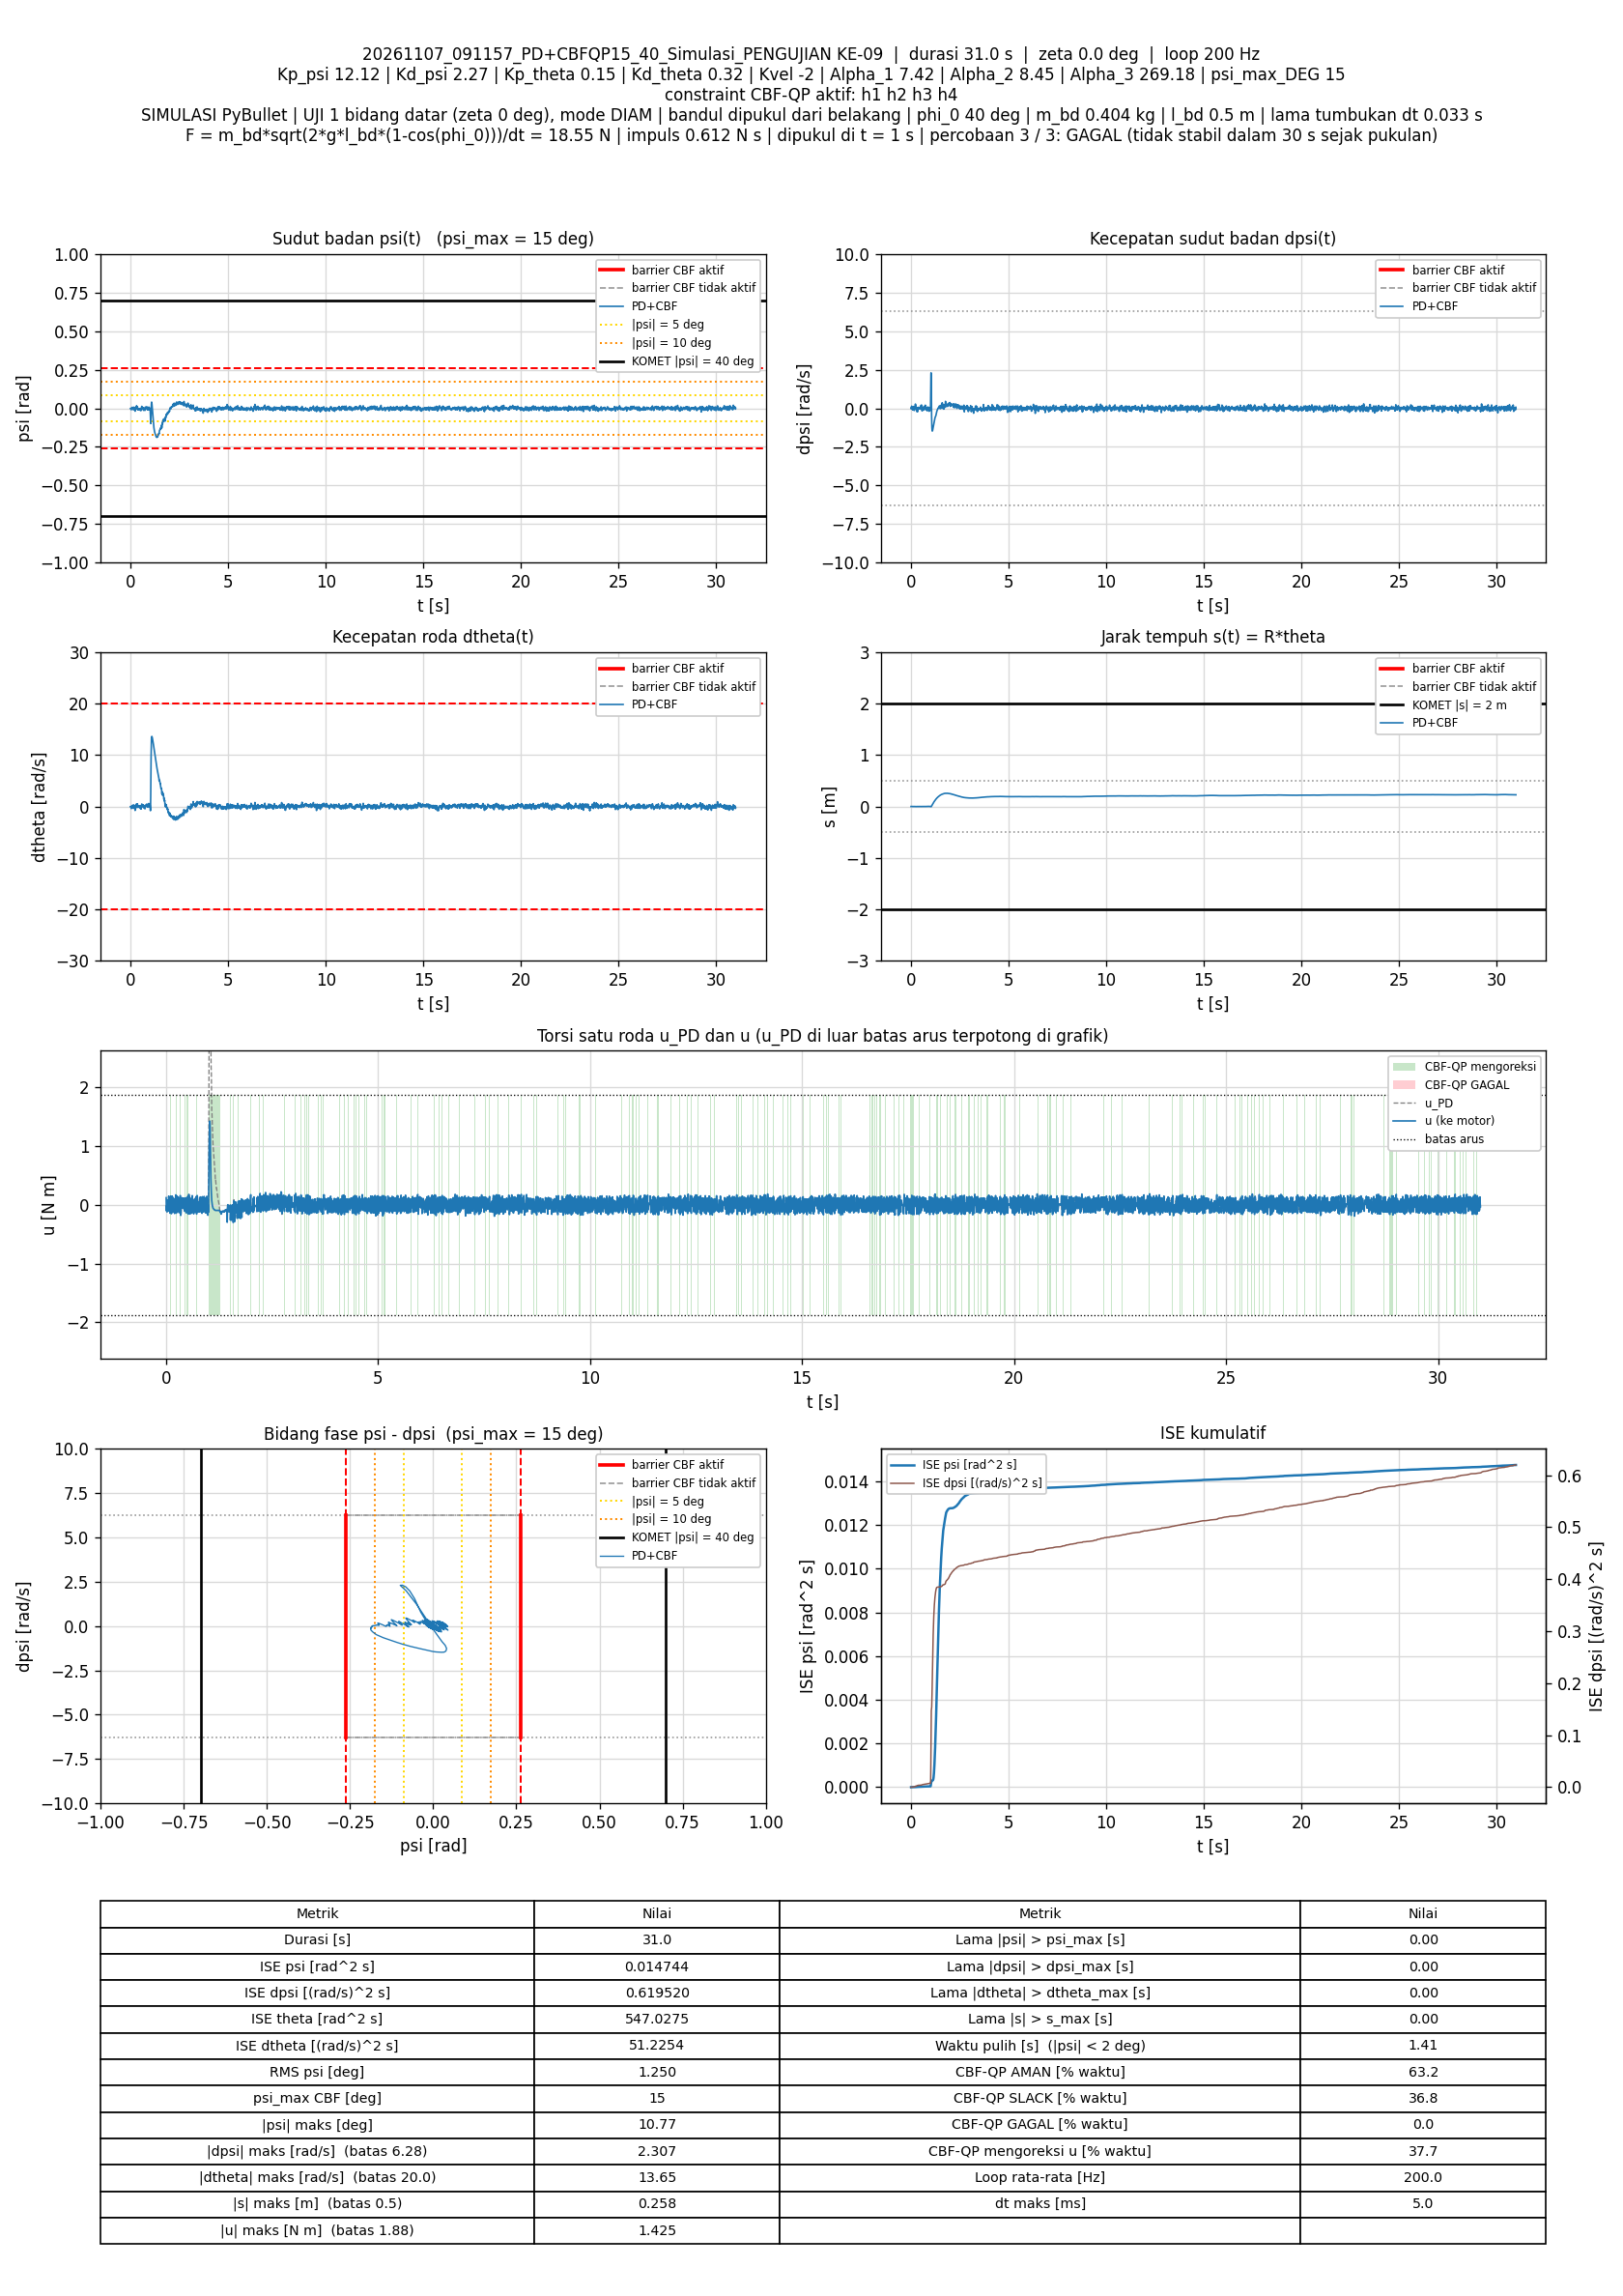

The data file committed next to this chart (first rows):
t_s, theta_rad, dtheta_rad_s, psi_rad, dpsi_rad_s, error_theta, error_dtheta, error_psi, error_dpsi, u_PD_Nm, u_Nm, status_cbf, dorong_N, ISE_theta, ISE_dtheta, ISE_psi, ISE_dpsi, Kp_psi, Kd_psi, Kp_theta, Kd_theta, Kvel, Alpha_1, Alpha_2
0.005, 0.01944, -0.06806, -0.002741, 0.01338, -0.01944, 0.06806, 0.002741, -0.01338, -0.02462, 0.1199, SLACK, 0, 1.8904111e-06, 2.3158884e-05, 3.7571026e-08, 8.9560673e-07, 12.12, 2.27, 0.15, 0.32, -2, 7.42, 8.45
0.01, 0.01761, -0.123, -0.003939, 0.03358, -0.01761, 0.123, 0.003939, -0.03358, -0.01088, -0.1046, SLACK, 0, 3.4416408e-06, 9.8800706e-05, 1.1516615e-07, 6.5337312e-06, 12.12, 2.27, 0.15, 0.32, -2, 7.42, 8.45
0.015, 0.022, 0.04763, 0.0005074, -0.03597, -0.022, -0.04763, -0.0005074, 0.03597, -0.06026, -0.06026, AMAN, 0, 5.8612863e-06, 0.0001101, 1.1645328e-07, 1.3002744e-05, 12.12, 2.27, 0.15, 0.32, -2, 7.42, 8.45
0.02, 0.0179, -0.1022, -0.003382, 0.02419, -0.0179, 0.1022, 0.003382, -0.02419, -0.01877, -0.01877, AMAN, 0, 7.4628813e-06, 0.0001623, 1.7363348e-07, 1.592898e-05, 12.12, 2.27, 0.15, 0.32, -2, 7.42, 8.45
0.025, 0.01493, -0.1839, -0.005349, 0.06365, -0.01493, 0.1839, 0.005349, -0.06365, 0.0208, -0.1216, SLACK, 0, 8.578091e-06, 0.0003315, 3.1671744e-07, 3.6188282e-05, 12.12, 2.27, 0.15, 0.32, -2, 7.42, 8.45
0.03, 0.01328, -0.2154, -0.005653, 0.07125, -0.01328, 0.2154, 0.005653, -0.07125, 0.02428, 0.02428, AMAN, 0, 9.4593877e-06, 0.0005636, 4.7652077e-07, 6.1570792e-05, 12.12, 2.27, 0.15, 0.32, -2, 7.42, 8.45
0.035, 0.007167, -0.3934, -0.009587, 0.1411, -0.007167, 0.3934, 0.009587, -0.1411, 0.07833, 0.07833, AMAN, 0, 9.7161832e-06, 0.001337, 9.360792e-07, 0.0001612, 12.12, 2.27, 0.15, 0.32, -2, 7.42, 8.45
0.04, 0.006296, -0.3644, -0.007915, 0.1274, -0.006296, 0.3644, 0.007915, -0.1274, 0.07669, 0.07669, AMAN, 0, 9.9143584e-06, 0.002001, 1.249352e-06, 0.0002424, 12.12, 2.27, 0.15, 0.32, -2, 7.42, 8.45
0.045, 0.007787, -0.2584, -0.004409, 0.08582, -0.007787, 0.2584, 0.004409, -0.08582, 0.05869, 0.05869, AMAN, 0, 1.0217538e-05, 0.002335, 1.3465515e-06, 0.0002792, 12.12, 2.27, 0.15, 0.32, -2, 7.42, 8.45
0.05, 0.009789, -0.1439, -0.001149, 0.04022, -0.009789, 0.1439, 0.001149, -0.04022, 0.03132, -0.1098, SLACK, 0, 1.0696624e-05, 0.002439, 1.3531507e-06, 0.0002873, 12.12, 2.27, 0.15, 0.32, -2, 7.42, 8.45
0.055, 0.0117, -0.04667, 0.001274, 0.002298, -0.0117, 0.04667, -0.001274, -0.002298, 0.00572, 0.00572, AMAN, 0, 1.1380654e-05, 0.002449, 1.361265e-06, 0.0002873, 12.12, 2.27, 0.15, 0.32, -2, 7.42, 8.45
0.06, 0.006982, -0.1894, -0.002588, 0.06246, -0.006982, 0.1894, 0.002588, -0.06246, 0.04983, 0.04983, AMAN, 0, 1.1624368e-05, 0.002629, 1.3947481e-06, 0.0003068, 12.12, 2.27, 0.15, 0.32, -2, 7.42, 8.45
0.065, 0.006518, -0.1671, -0.001874, 0.05743, -0.006518, 0.1671, 0.001874, -0.05743, 0.05419, 0.1477, SLACK, 0, 1.1836822e-05, 0.002768, 1.4123126e-06, 0.0003233, 12.12, 2.27, 0.15, 0.32, -2, 7.42, 8.45
0.07, 0.007898, -0.08546, 0.0002846, 0.02463, -0.007898, 0.08546, -0.0002846, -0.02463, 0.03202, 0.03202, AMAN, 0, 1.2148749e-05, 0.002805, 1.4127177e-06, 0.0003263, 12.12, 2.27, 0.15, 0.32, -2, 7.42, 8.45
0.075, 0.01364, 0.1372, 0.005643, -0.06339, -0.01364, -0.1372, -0.005643, 0.06339, -0.0316, -0.0316, AMAN, 0, 1.3078754e-05, 0.002899, 1.5719163e-06, 0.0003464, 12.12, 2.27, 0.15, 0.32, -2, 7.42, 8.45
0.08, 0.0157, 0.1955, 0.006468, -0.08366, -0.0157, -0.1955, -0.006468, 0.08366, -0.04896, -0.04896, AMAN, 0, 1.4311367e-05, 0.00309, 1.781077e-06, 0.0003814, 12.12, 2.27, 0.15, 0.32, -2, 7.42, 8.45
0.085, 0.01536, 0.1609, 0.00487, -0.07145, -0.01536, -0.1609, -0.00487, 0.07145, -0.05169, -0.05169, AMAN, 0, 1.549061e-05, 0.003219, 1.8996392e-06, 0.0004069, 12.12, 2.27, 0.15, 0.32, -2, 7.42, 8.45
0.09, 0.01414, 0.1058, 0.002735, -0.04621, -0.01414, -0.1058, -0.002735, 0.04621, -0.0379, 0.1059, SLACK, 0, 1.6490679e-05, 0.003275, 1.937029e-06, 0.0004176, 12.12, 2.27, 0.15, 0.32, -2, 7.42, 8.45
0.095, 0.0125, 0.04005, 0.0006088, -0.0142, -0.0125, -0.04005, -0.0006088, 0.0142, -0.01204, -0.01204, AMAN, 0, 1.7272088e-05, 0.003283, 1.9388822e-06, 0.0004186, 12.12, 2.27, 0.15, 0.32, -2, 7.42, 8.45
0.1, 0.01698, 0.1797, 0.004211, -0.0758, -0.01698, -0.1797, -0.004211, 0.0758, -0.06353, -0.1455, SLACK, 0, 1.8713311e-05, 0.003445, 2.0275319e-06, 0.0004473, 12.12, 2.27, 0.15, 0.32, -2, 7.42, 8.45
0.105, 0.01717, 0.1563, 0.003223, -0.06549, -0.01717, -0.1563, -0.003223, 0.06549, -0.05959, 0.0874, SLACK, 0, 2.0186685e-05, 0.003567, 2.0794837e-06, 0.0004688, 12.12, 2.27, 0.15, 0.32, -2, 7.42, 8.45
0.11, 0.01175, -0.05733, -0.002397, 0.02153, -0.01175, 0.05733, 0.002397, -0.02153, 0.001477, 0.1472, SLACK, 0, 2.0877252e-05, 0.003583, 2.1082114e-06, 0.0004711, 12.12, 2.27, 0.15, 0.32, -2, 7.42, 8.45
0.115, 0.01515, 0.05625, 0.0008962, -0.03194, -0.01515, -0.05625, -0.0008962, 0.03194, -0.04364, -0.04364, AMAN, 0, 2.2025375e-05, 0.003599, 2.1122274e-06, 0.0004762, 12.12, 2.27, 0.15, 0.32, -2, 7.42, 8.45
0.12, 0.02151, 0.2638, 0.005954, -0.1111, -0.02151, -0.2638, -0.005954, 0.1111, -0.09565, -0.09565, AMAN, 0, 2.4339169e-05, 0.003947, 2.2894848e-06, 0.0005379, 12.12, 2.27, 0.15, 0.32, -2, 7.42, 8.45
0.125, 0.02072, 0.197, 0.003574, -0.08415, -0.02072, -0.197, -0.003574, 0.08415, -0.08466, -0.08466, AMAN, 0, 2.6486623e-05, 0.004141, 2.3533492e-06, 0.0005733, 12.12, 2.27, 0.15, 0.32, -2, 7.42, 8.45
0.13, 0.01747, 0.05395, -0.0004965, -0.03055, -0.01747, -0.05395, 0.0004965, 0.03055, -0.0581, -0.1527, SLACK, 0, 2.8012481e-05, 0.004156, 2.3545818e-06, 0.000578, 12.12, 2.27, 0.15, 0.32, -2, 7.42, 8.45
0.135, 0.01402, -0.07172, -0.003846, 0.01783, -0.01402, 0.07172, 0.003846, -0.01783, -0.02909, -0.02909, AMAN, 0, 2.8995226e-05, 0.004181, 2.4285557e-06, 0.0005796, 12.12, 2.27, 0.15, 0.32, -2, 7.42, 8.45
0.14, 0.007393, -0.2908, -0.009091, 0.1104, -0.007393, 0.2908, 0.009091, -0.1104, 0.04743, 0.1421, SLACK, 0, 2.9268478e-05, 0.004604, 2.8418017e-06, 0.0006406, 12.12, 2.27, 0.15, 0.32, -2, 7.42, 8.45
0.145, 0.004752, -0.343, -0.009534, 0.1226, -0.004752, 0.343, 0.009534, -0.1226, 0.0529, 0.0529, AMAN, 0, 2.9381378e-05, 0.005192, 3.2962495e-06, 0.0007157, 12.12, 2.27, 0.15, 0.32, -2, 7.42, 8.45
0.15, 0.008997, -0.1468, -0.003789, 0.04322, -0.008997, 0.1468, 0.003789, -0.04322, 0.005193, 0.1435, SLACK, 0, 2.9786113e-05, 0.0053, 3.3680168e-06, 0.000725, 12.12, 2.27, 0.15, 0.32, -2, 7.42, 8.45
0.155, 0.01068, -0.05867, -0.001478, 0.0185, -0.01068, 0.05867, 0.001478, -0.0185, 0.005304, 0.005304, AMAN, 0, 3.0356241e-05, 0.005317, 3.3789384e-06, 0.0007267, 12.12, 2.27, 0.15, 0.32, -2, 7.42, 8.45
0.16, 0.01656, 0.1478, 0.00388, -0.07411, -0.01656, -0.1478, -0.00388, 0.07411, -0.0739, 0.1193, SLACK, 0, 3.1727815e-05, 0.005427, 3.4542271e-06, 0.0007542, 12.12, 2.27, 0.15, 0.32, -2, 7.42, 8.45
0.165, 0.01746, 0.1471, 0.003664, -0.07553, -0.01746, -0.1471, -0.003664, 0.07553, -0.07999, -0.07999, AMAN, 0, 3.3251544e-05, 0.005535, 3.5213409e-06, 0.0007827, 12.12, 2.27, 0.15, 0.32, -2, 7.42, 8.45
0.17, 0.02313, 0.3126, 0.007529, -0.1404, -0.02313, -0.3126, -0.007529, 0.1404, -0.1273, -0.1273, AMAN, 0, 3.5925428e-05, 0.006023, 3.8047371e-06, 0.0008812, 12.12, 2.27, 0.15, 0.32, -2, 7.42, 8.45
0.175, 0.02103, 0.1944, 0.003671, -0.09182, -0.02103, -0.1944, -0.003671, 0.09182, -0.1017, 0.0932, SLACK, 0, 3.8136913e-05, 0.006212, 3.8721034e-06, 0.0009234, 12.12, 2.27, 0.15, 0.32, -2, 7.42, 8.45
0.18, 0.01644, 0.007776, -0.00157, -0.01784, -0.01644, -0.007776, 0.00157, 0.01784, -0.05704, -0.05704, AMAN, 0, 3.9488178e-05, 0.006213, 3.8844232e-06, 0.0009249, 12.12, 2.27, 0.15, 0.32, -2, 7.42, 8.45
0.185, 0.02039, 0.1348, 0.001703, -0.0739, -0.02039, -0.1348, -0.001703, 0.0739, -0.104, -0.104, AMAN, 0, 4.1566943e-05, 0.006303, 3.8989196e-06, 0.0009523, 12.12, 2.27, 0.15, 0.32, -2, 7.42, 8.45
0.19, 0.01861, 0.05032, -0.0007662, -0.04051, -0.01861, -0.05032, 0.0007662, 0.04051, -0.08515, 0.1035, SLACK, 0, 4.3298692e-05, 0.006316, 3.9018552e-06, 0.0009605, 12.12, 2.27, 0.15, 0.32, -2, 7.42, 8.45
0.195, 0.01442, -0.1025, -0.004771, 0.01867, -0.01442, 0.1025, 0.004771, -0.01867, -0.04824, -0.04824, AMAN, 0, 4.4338908e-05, 0.006369, 4.0156804e-06, 0.0009622, 12.12, 2.27, 0.15, 0.32, -2, 7.42, 8.45
0.2, 0.01843, 0.04397, -0.0007775, -0.03919, -0.01843, -0.04397, 0.0007775, 0.03919, -0.08431, -0.08431, AMAN, 0, 4.6036445e-05, 0.006378, 4.0187031e-06, 0.0009699, 12.12, 2.27, 0.15, 0.32, -2, 7.42, 8.45
0.205, 0.01655, -0.02808, -0.002771, -0.01119, -0.01655, 0.02808, 0.002771, 0.01119, -0.06797, -0.1494, SLACK, 0, 4.7405617e-05, 0.006382, 4.0570905e-06, 0.0009705, 12.12, 2.27, 0.15, 0.32, -2, 7.42, 8.45
0.21, 0.01279, -0.1516, -0.005928, 0.03792, -0.01279, 0.1516, 0.005928, -0.03792, -0.03428, -0.03428, AMAN, 0, 4.8223408e-05, 0.006497, 4.2327836e-06, 0.0009777, 12.12, 2.27, 0.15, 0.32, -2, 7.42, 8.45
0.215, 0.005746, -0.3693, -0.01111, 0.1249, -0.005746, 0.3693, 0.01111, -0.1249, 0.03076, -0.1168, SLACK, 0, 4.8388509e-05, 0.007179, 4.8498721e-06, 0.001056, 12.12, 2.27, 0.15, 0.32, -2, 7.42, 8.45
0.22, 0.002501, -0.4241, -0.01166, 0.1454, -0.002501, 0.4241, 0.01166, -0.1454, 0.05303, -0.1347, SLACK, 0, 4.8419793e-05, 0.008078, 5.5295018e-06, 0.001161, 12.12, 2.27, 0.15, 0.32, -2, 7.42, 8.45
0.225, -0.004211, -0.5764, -0.01488, 0.2073, 0.004211, 0.5764, 0.01488, -0.2073, 0.1057, 0.1057, AMAN, 0, 4.8508445e-05, 0.00974, 6.6370145e-06, 0.001376, 12.12, 2.27, 0.15, 0.32, -2, 7.42, 8.45
0.23, -0.01254, -0.7588, -0.01853, 0.28, 0.01254, 0.7588, 0.01853, -0.28, 0.1682, 0.1682, AMAN, 0, 4.9294207e-05, 0.01262, 8.3531751e-06, 0.001768, 12.12, 2.27, 0.15, 0.32, -2, 7.42, 8.45
0.235, -0.01142, -0.5985, -0.01288, 0.2191, 0.01142, 0.5985, 0.01288, -0.2191, 0.1497, 0.1497, AMAN, 0, 4.9946561e-05, 0.01441, 9.1832515e-06, 0.002008, 12.12, 2.27, 0.15, 0.32, -2, 7.42, 8.45
0.24, -0.007122, -0.3527, -0.005526, 0.1223, 0.007122, 0.3527, 0.005526, -0.1223, 0.0978, -0.08638, SLACK, 0, 5.0200193e-05, 0.01503, 9.3359165e-06, 0.002083, 12.12, 2.27, 0.15, 0.32, -2, 7.42, 8.45
0.245, -0.002457, -0.134, 0.0006067, 0.0385, 0.002457, 0.134, -0.0006067, -0.0385, 0.05187, -0.1432, SLACK, 0, 5.0230375e-05, 0.01512, 9.3377568e-06, 0.00209, 12.12, 2.27, 0.15, 0.32, -2, 7.42, 8.45
0.25, -0.006955, -0.2588, -0.002506, 0.08801, 0.006955, 0.2588, 0.002506, -0.08801, 0.08661, 0.08661, AMAN, 0, 5.0472229e-05, 0.01546, 9.3691539e-06, 0.002129, 12.12, 2.27, 0.15, 0.32, -2, 7.42, 8.45
0.255, -0.01443, -0.4618, -0.007387, 0.1715, 0.01443, 0.4618, 0.007387, -0.1715, 0.1521, 0.1521, AMAN, 0, 5.1513537e-05, 0.01652, 9.6420036e-06, 0.002276, 12.12, 2.27, 0.15, 0.32, -2, 7.42, 8.45
0.26, -0.01286, -0.3371, -0.003165, 0.1237, 0.01286, 0.3371, 0.003165, -0.1237, 0.1345, 0.1345, AMAN, 0, 5.2340141e-05, 0.01709, 9.6920922e-06, 0.002353, 12.12, 2.27, 0.15, 0.32, -2, 7.42, 8.45
0.265, -0.008151, -0.1237, 0.00294, 0.03539, 0.008151, 0.1237, -0.00294, -0.03539, 0.07639, 0.07639, AMAN, 0, 5.2672299e-05, 0.01717, 9.7353041e-06, 0.002359, 12.12, 2.27, 0.15, 0.32, -2, 7.42, 8.45
0.27, -0.003176, 0.06511, 0.007913, -0.04122, 0.003176, -0.06511, -0.007913, 0.04122, 0.02317, -0.1161, SLACK, 0, 5.2722733e-05, 0.01719, 1.004841e-05, 0.002368, 12.12, 2.27, 0.15, 0.32, -2, 7.42, 8.45
0.275, 0.0002599, 0.1752, 0.01037, -0.08066, -0.0002599, -0.1752, -0.01037, 0.08066, -0.001352, -0.001352, AMAN, 0, 5.2723071e-05, 0.01734, 1.0586041e-05, 0.0024, 12.12, 2.27, 0.15, 0.32, -2, 7.42, 8.45
0.28, -0.004096, 0.007633, 0.005438, -0.01385, 0.004096, -0.007633, -0.005438, 0.01385, 0.03692, 0.1324, SLACK, 0, 5.2806939e-05, 0.01734, 1.073391e-05, 0.002401, 12.12, 2.27, 0.15, 0.32, -2, 7.42, 8.45
0.285, -0.004241, 0.001321, 0.005202, -0.01485, 0.004241, -0.001321, -0.005202, 0.01485, 0.02977, 0.02977, AMAN, 0, 5.2896849e-05, 0.01734, 1.0869233e-05, 0.002402, 12.12, 2.27, 0.15, 0.32, -2, 7.42, 8.45
0.29, 0.001372, 0.1906, 0.009945, -0.08891, -0.001372, -0.1906, -0.009945, 0.08891, -0.02031, 0.1235, SLACK, 0, 5.2906262e-05, 0.01752, 1.1363703e-05, 0.002442, 12.12, 2.27, 0.15, 0.32, -2, 7.42, 8.45
0.295, 0.003483, 0.2381, 0.01048, -0.1004, -0.003483, -0.2381, -0.01048, 0.1004, -0.0247, -0.0247, AMAN, 0, 5.2966922e-05, 0.01781, 1.191304e-05, 0.002492, 12.12, 2.27, 0.15, 0.32, -2, 7.42, 8.45
0.3, 0.009721, 0.4117, 0.01429, -0.1741, -0.009721, -0.4117, -0.01429, 0.1741, -0.09025, 0.105, SLACK, 0, 5.3439417e-05, 0.01865, 1.2933407e-05, 0.002644, 12.12, 2.27, 0.15, 0.32, -2, 7.42, 8.45
... 6,140 more rows
